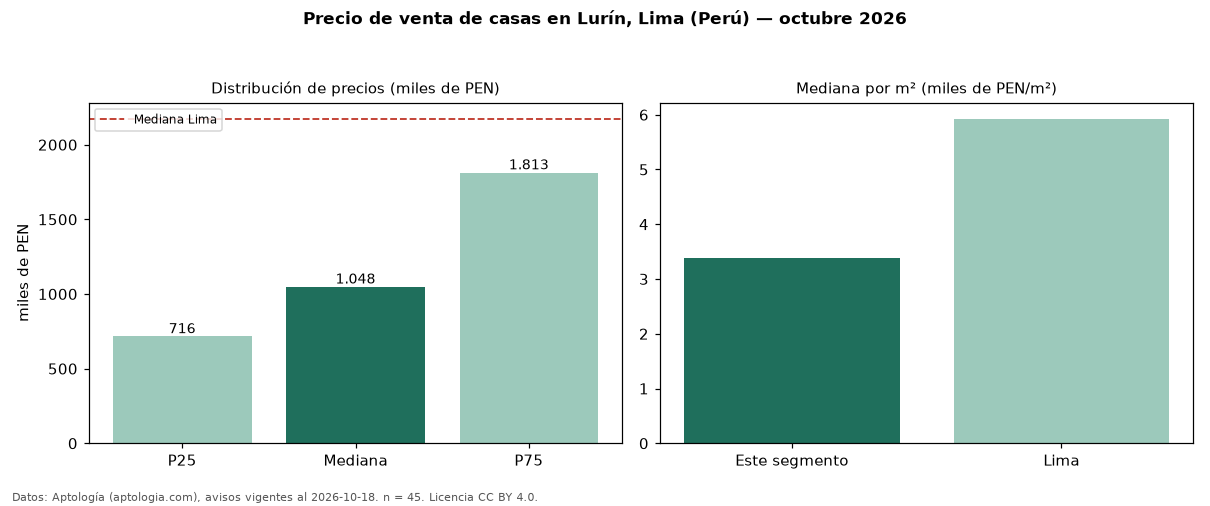

Data behind this chart, as committed beside it:
seccion, metrica, valor, moneda, n
precio, p25, 715572, PEN, 45
precio, mediana, 1048060, PEN, 45
precio, p75, 1813000, PEN, 45
precio, minimo, 230000, PEN, 45
precio, maximo, 2923000, PEN, 45
m2, mediana_precio_m2, 3391, PEN, 38
m2, area_mediana_m2, 231.5, m2, 38
banos, mediana_banos, 3.0, , 
parqueadero, pct_con_parqueadero, 100.0, %, 39
habitaciones, 3+, 1106840, PEN, 42
ciudad, mediana_ciudad_referencia, 2173590, PEN, 
ciudad, mediana_m2_ciudad, 5926, PEN, 
fuente, fecha_datos, 2026-10-18, , 
fuente, atribucion, https://www.aptologia.com/pe/venta/lima, , 
fuente, licencia, CC BY 4.0, , 
